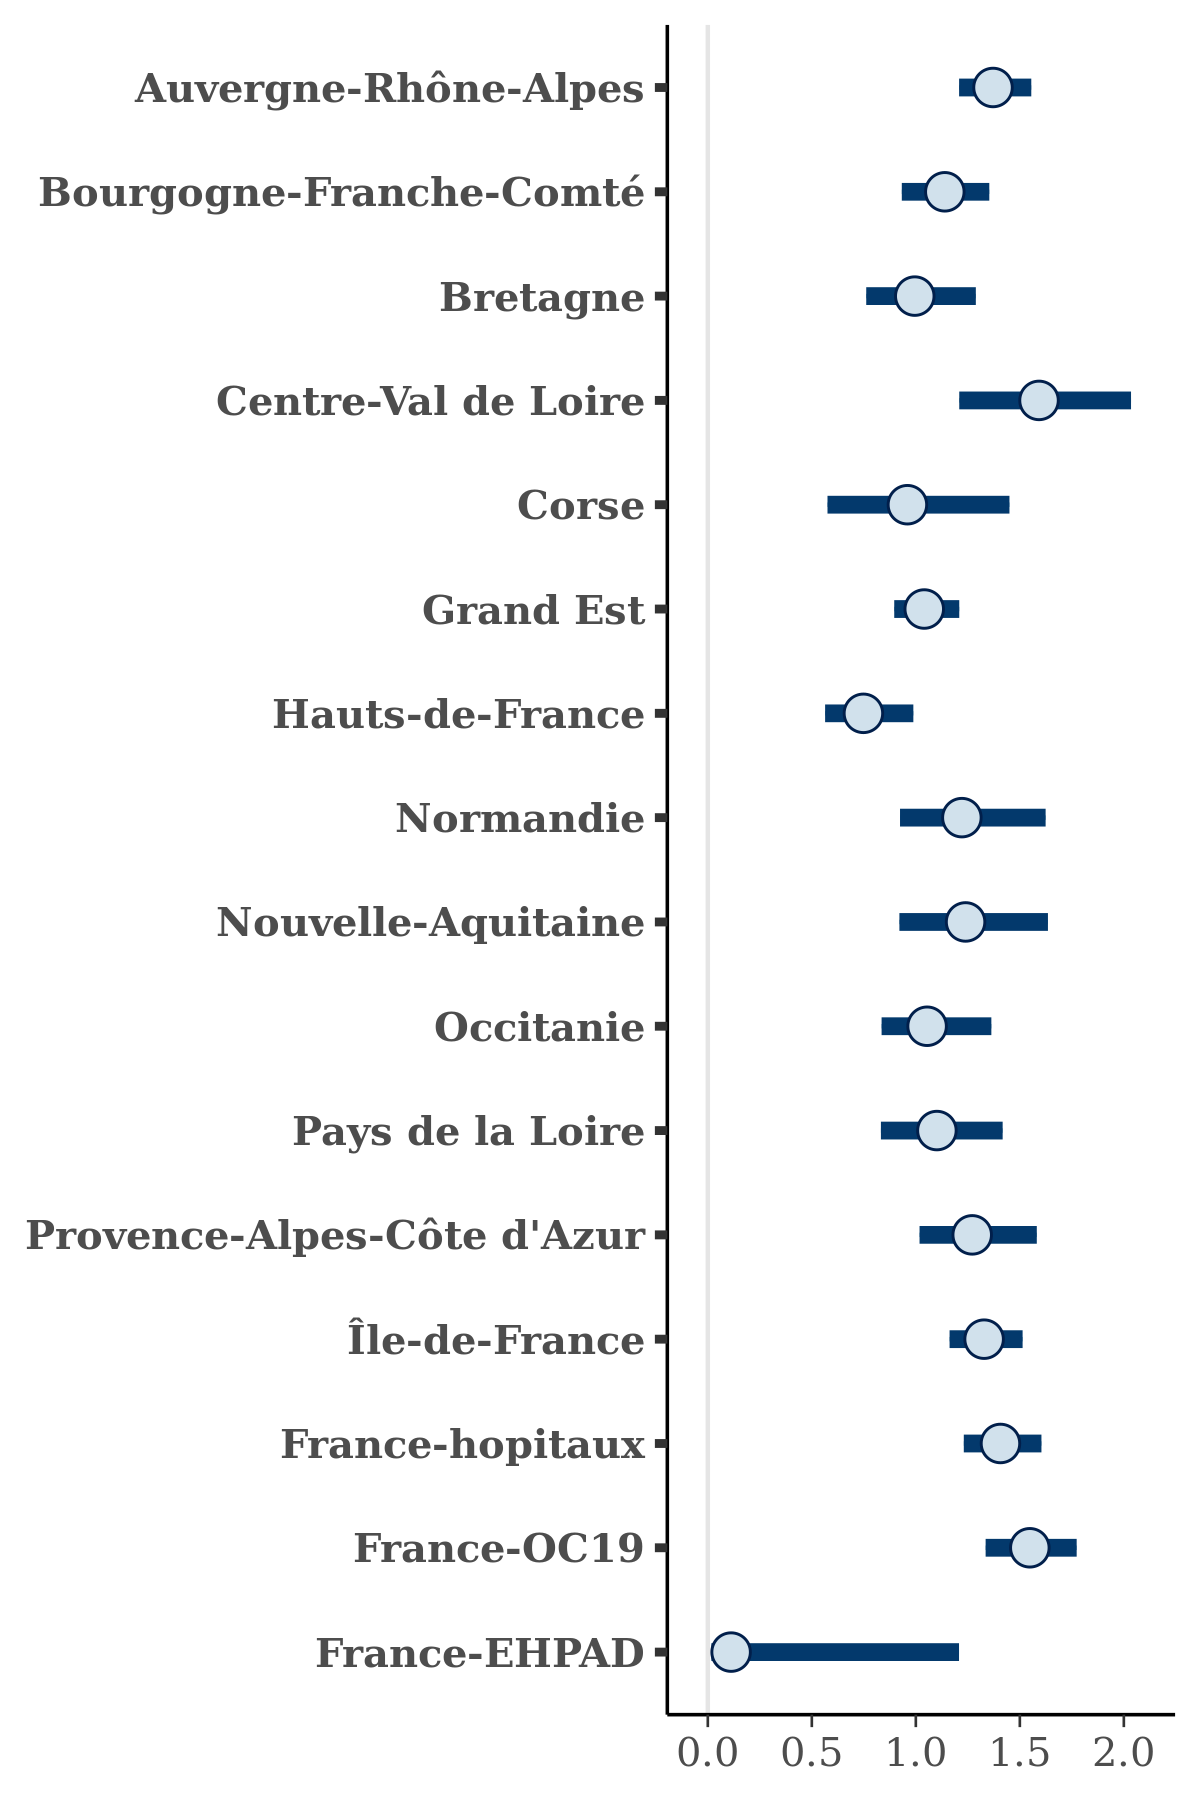

Values plotted in this chart, from the file beside it:
, Auvergne-Rhône-Alpes, Bourgogne-Franche-Comté, Bretagne, Centre-Val de Loire, Corse, Grand Est, Hauts-de-France, Normandie, Nouvelle-Aquitaine, Occitanie, Pays de la Loire, Provence-Alpes-Côte d'Azur, Île-de-France, France-hopitaux, France-OC19, France-EHPAD
1, 1.453, 1.135, 0.9752, 1.808, 1.122, 1.08, 0.7342, 1.153, 1.308, 1.159, 1.217, 1.326, 1.2, 1.39, 1.462, 0.07926
2, 1.368, 1.066, 0.7533, 1.942, 0.9587, 1.041, 0.6316, 1.133, 1.448, 0.9234, 1.365, 1.011, 1.253, 1.428, 1.332, 0.1969
3, 1.246, 1.031, 0.7762, 1.829, 1.514, 0.9602, 0.6031, 1.45, 1.151, 0.9521, 0.9718, 1.113, 1.413, 1.325, 1.446, 0.1129
4, 1.222, 1.087, 1.024, 1.473, 1.366, 0.9939, 0.7909, 1.454, 1.388, 1.619, 1.127, 1.349, 1.429, 1.481, 1.497, 0.2273
5, 1.362, 1.083, 1.069, 1.607, 0.9285, 1.065, 0.7446, 1.107, 1.323, 1.08, 1.043, 1.694, 1.455, 1.581, 1.552, 0.08695
6, 1.388, 1.095, 0.7957, 1.438, 0.925, 1.018, 0.8093, 0.9455, 1.143, 1.009, 1.158, 1.085, 1.11, 1.369, 1.556, 0.1187
7, 1.305, 1.071, 0.8701, 1.468, 1.007, 0.8891, 0.6445, 1.187, 1.016, 0.8339, 1.057, 1.21, 1.395, 1.291, 1.322, 0.1148
8, 1.485, 1.384, 1.144, 1.683, 1.092, 1.129, 0.8703, 1.679, 1.29, 1.07, 1.17, 1.391, 1.363, 1.535, 1.663, 0.1785
9, 1.185, 0.9525, 0.7532, 1.478, 0.6747, 1.102, 0.5929, 1.031, 0.9987, 1.032, 1.132, 1.207, 1.103, 1.328, 1.352, 0.07046
10, 1.337, 0.9925, 0.7903, 1.544, 0.8964, 0.9856, 0.6167, 1.163, 1.233, 0.9175, 0.9826, 1.105, 1.231, 1.434, 1.495, 0.1214
11, 1.524, 1.036, 1.004, 1.527, 0.7731, 1.015, 0.9376, 1.415, 1.127, 1.61, 1.107, 1.106, 1.227, 1.432, 1.652, 0.008743
12, 1.563, 1.298, 0.9868, 1.714, 0.9554, 0.9597, 0.8441, 1.505, 1.715, 1.274, 1.243, 1.403, 1.33, 1.456, 1.591, 0.185
13, 1.484, 1.263, 1.223, 2.065, 1.022, 1.055, 0.8442, 1.147, 1.162, 1.008, 0.8752, 1.319, 1.395, 1.49, 1.573, 0.08206
14, 1.23, 1.1, 1.146, 1.447, 1.31, 1.179, 0.7472, 1.272, 1.451, 1.051, 1.127, 1.272, 1.258, 1.558, 1.523, 0.05551
15, 1.199, 0.9169, 0.6601, 1.138, 0.4962, 0.9362, 0.5454, 1.065, 0.9684, 0.8731, 0.6035, 1.144, 1.324, 1.229, 1.422, 0.0951
16, 1.19, 0.8924, 0.7414, 2.164, 0.6641, 0.9717, 0.529, 1.471, 1.3, 0.9225, 0.7469, 1.108, 1.203, 1.244, 1.44, 0.08025
17, 1.258, 1.042, 0.9283, 1.93, 0.9419, 1.015, 0.69, 0.9875, 1.727, 1.027, 1.344, 1.129, 1.379, 1.382, 1.472, 0.2516
18, 1.407, 1.364, 0.998, 1.749, 0.8335, 1.13, 0.9164, 1.287, 1.162, 1.376, 1.08, 1.386, 1.289, 1.534, 1.604, 0.07955
19, 1.726, 1.105, 0.8531, 1.447, 0.7506, 1.068, 0.6662, 1.128, 1.137, 1.014, 0.9621, 1.257, 1.324, 1.281, 1.442, 0.04514
20, 1.25, 0.9811, 1.066, 1.447, 0.7413, 0.952, 0.6667, 0.9561, 1.025, 0.9397, 0.8981, 0.9436, 1.237, 1.282, 1.359, 0.1943
21, 1.349, 0.9147, 0.8484, 1.235, 0.5453, 0.8718, 0.5534, 1.053, 0.955, 1.047, 1.001, 1.192, 1.323, 1.404, 1.305, 0.05151
22, 1.202, 0.7216, 0.6793, 1.144, 0.8683, 0.9364, 0.4728, 1.065, 1.174, 0.9209, 0.697, 0.9375, 1.16, 1.139, 1.275, 0.12
23, 1.238, 0.9416, 0.7935, 1.36, 0.7325, 0.9331, 0.5874, 0.9131, 0.9728, 0.8944, 0.6413, 1.191, 1.368, 1.172, 1.352, 0.0454
24, 1.485, 0.9763, 1.069, 1.813, 1.31, 0.8773, 0.7481, 1.273, 1.008, 1, 1.329, 1.239, 1.44, 1.341, 1.518, 0.156
25, 1.422, 1.179, 0.998, 1.505, 1.124, 1.124, 0.8303, 1.156, 1.478, 1.257, 1.199, 1.176, 1.287, 1.468, 1.649, 0.1632
26, 1.249, 1.013, 1.04, 1.463, 0.8485, 1.019, 0.6684, 1.266, 1.377, 0.8145, 1.313, 1.325, 1.423, 1.449, 1.518, 0.03447
27, 1.434, 1.375, 1.09, 2.231, 0.9405, 1.106, 0.8679, 1.457, 1.212, 1.204, 1.045, 0.9343, 1.296, 1.483, 1.639, 0.0653
28, 1.216, 1.12, 0.8316, 1.564, 0.5688, 1.055, 0.5903, 0.9778, 1.467, 0.8211, 0.9757, 1.386, 1.238, 1.366, 1.357, 0.1115
29, 1.318, 1.033, 0.77, 1.265, 0.6671, 0.8546, 0.5971, 1.112, 1.067, 1, 0.9994, 1.383, 1.191, 1.422, 1.365, 0.09052
30, 1.432, 1.137, 1.022, 1.386, 0.6272, 1.005, 0.6731, 1.22, 1.171, 0.9498, 1.097, 1.121, 1.211, 1.425, 1.588, 0.109
31, 1.314, 1.211, 0.8978, 1.631, 0.7529, 1.116, 0.7105, 1.218, 1.54, 1.077, 1.466, 1.684, 1.278, 1.394, 1.639, 0.1132
32, 1.257, 1.179, 1.042, 1.249, 0.4952, 0.9561, 0.5812, 1.168, 0.8436, 0.8887, 0.9099, 1.228, 1.383, 1.224, 1.47, 0.1194
33, 1.254, 1.276, 0.8909, 1.524, 0.973, 1.038, 0.7915, 1.227, 1.601, 1.055, 1.098, 1.18, 1.361, 1.417, 1.683, 0.07705
34, 1.126, 0.9876, 0.8971, 1.788, 0.6608, 0.8905, 0.533, 0.9031, 1.001, 0.8347, 0.7678, 1.277, 1.275, 1.261, 1.458, 0.0427
35, 1.372, 1.252, 0.8977, 1.863, 0.8785, 1.136, 0.7678, 1.252, 1.052, 1.105, 0.9682, 1.285, 1.315, 1.407, 1.692, 0.1952
36, 1.227, 1.192, 0.9667, 2.173, 0.9162, 1.154, 0.6613, 1.402, 1.065, 1.139, 1.15, 1.159, 1.175, 1.356, 1.555, 0.02383
37, 1.403, 1.151, 0.9378, 1.373, 1.077, 0.9928, 0.925, 1.447, 1.472, 1.311, 1.282, 1.052, 1.5, 1.59, 1.642, 0.04274
38, 1.651, 1.288, 1.081, 1.445, 0.9178, 1.104, 0.8676, 1.27, 1.021, 1.066, 1.105, 1.565, 1.428, 1.479, 1.648, 0.1105
39, 1.513, 1.142, 0.8469, 1.45, 0.5571, 1.065, 0.7469, 0.9688, 1.169, 0.9561, 1.027, 1.164, 1.204, 1.342, 1.496, 0.02207
40, 1.341, 1.25, 1.14, 1.467, 0.9523, 1.035, 0.7758, 0.9854, 1.236, 1.142, 1.128, 1.246, 1.343, 1.472, 1.675, 0.04751
41, 1.406, 1.161, 1.229, 1.657, 1.121, 0.9997, 0.7111, 1.097, 1.421, 1.241, 1.018, 1.204, 1.259, 1.304, 1.598, 0.1366
42, 1.351, 1.167, 0.8383, 1.495, 0.9254, 1.103, 0.8271, 1.117, 1.282, 1.02, 1.129, 1.396, 1.235, 1.47, 1.548, 0.09466
43, 1.436, 1.091, 1.162, 1.564, 0.5826, 0.9044, 0.5822, 1.045, 0.8909, 0.8423, 0.8749, 1.186, 1.239, 1.224, 1.411, 0.0441
44, 1.363, 1.149, 0.8856, 1.965, 1.079, 1.162, 0.6711, 1.72, 1.487, 1.05, 1.089, 1.036, 1.396, 1.424, 1.544, 0.03126
45, 1.43, 1.257, 0.8466, 1.426, 1.078, 1.104, 0.745, 1.276, 1.188, 1.242, 1.232, 1.206, 1.282, 1.384, 1.62, 0.09069
46, 1.413, 1.101, 1.081, 1.748, 1.116, 1.067, 0.8522, 1.247, 1.669, 1.253, 1.081, 1.383, 1.301, 1.457, 1.59, 0.2313
47, 1.278, 0.9044, 0.9869, 1.581, 0.7782, 0.9384, 0.516, 0.9314, 1.036, 0.8841, 0.754, 0.9902, 1.108, 1.113, 1.419, 0.0279
48, 1.224, 0.8764, 0.8459, 1.561, 1.274, 0.8795, 0.558, 1.208, 1.075, 0.7164, 1.303, 1.076, 1.281, 1.301, 1.357, 0.03671
49, 1.185, 1.211, 1.202, 1.623, 0.8464, 1.088, 0.9984, 0.9577, 1.151, 1.161, 1.308, 1.328, 1.423, 1.594, 1.609, 0.1797
50, 1.24, 0.9645, 0.7655, 1.402, 1.098, 0.8641, 0.5396, 1.06, 0.921, 0.8667, 1.01, 1.309, 1.338, 1.197, 1.32, 0.02316
51, 1.405, 1.314, 0.8577, 1.881, 1.356, 1.139, 0.808, 1.432, 1.482, 1.064, 1.207, 1.263, 1.28, 1.33, 1.679, 0.2113
52, 1.34, 1.078, 1.183, 1.696, 0.5617, 1.037, 0.7289, 1.487, 1.383, 1.164, 1.216, 1.177, 1.444, 1.421, 1.665, 0.07315
53, 1.4, 1.352, 1.218, 1.739, 1.038, 1.214, 0.8753, 1.9, 1.486, 1.152, 1.372, 1.383, 1.493, 1.614, 1.755, 0.09936
54, 1.652, 1.33, 1.126, 1.898, 0.866, 1.076, 0.963, 1.288, 1.471, 1.143, 0.9712, 1.497, 1.386, 1.534, 1.658, 0.1011
55, 1.242, 1.116, 0.7022, 1.648, 0.7485, 0.9959, 0.6883, 1.387, 1.253, 1.07, 1.029, 1.129, 1.223, 1.26, 1.348, 0.2111
56, 1.487, 1.144, 1.256, 1.499, 0.8786, 1.133, 0.7427, 1.182, 1.424, 1.256, 0.9779, 1.28, 1.488, 1.552, 1.606, 0.1087
57, 1.468, 1.218, 1.153, 2.063, 0.9572, 1.112, 0.7013, 1.091, 1.223, 0.8051, 1.219, 1.383, 1.436, 1.381, 1.476, 0.01864
58, 1.514, 1.206, 1.114, 1.688, 1.261, 1.196, 1.136, 1.49, 1.409, 1.177, 1.2, 1.559, 1.401, 1.681, 1.743, 0.05013
59, 1.387, 1.242, 1.132, 1.531, 0.9103, 1.172, 0.7723, 1.704, 1.416, 1.098, 1.235, 1.326, 1.437, 1.526, 1.66, 0.04841
60, 1.161, 1.246, 1.027, 1.5, 0.5852, 0.9486, 0.7118, 1.273, 0.9973, 0.8588, 0.9385, 1.171, 1.347, 1.392, 1.503, 0.09764
... 1,940 more rows
